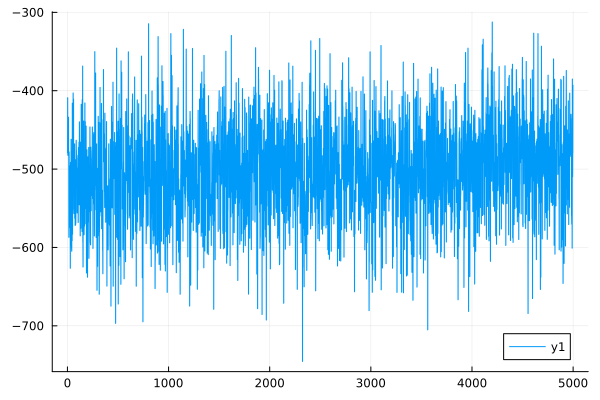

Values plotted in this chart, from the file beside it:
0	-478.9647017669223
1	-478.9
2	-409
3	-408.9
4	-482.4
5	-482.3
6	-442.3
7	-442.2
8	-469.9
9	-469.9
10	-433.9
11	-433.8
12	-483.2
13	-483.2
14	-587.1
15	-587.1
16	-478.2
17	-478.2
18	-500.5
19	-500.4
20	-532.7
21	-532.7
22	-574.5
23	-574.4
24	-568.7
25	-568.5
26	-496
27	-495.8
28	-626.6
29	-626.5
30	-491.4
31	-491.3
32	-562.1
33	-562
34	-597.6
35	-597.4
36	-462
37	-461.9
38	-511.1
39	-511
40	-601
41	-600.9
42	-604.9
43	-604.8
44	-476.8
45	-476.8
46	-591.5
47	-591.4
48	-415.9
49	-415.9
50	-583.2
51	-583.1
52	-520.6
53	-520.5
54	-510.1
55	-510
56	-402.9
57	-402.8
58	-498.2
59	-498.1
60	-410.8
... 4,939 more rows
